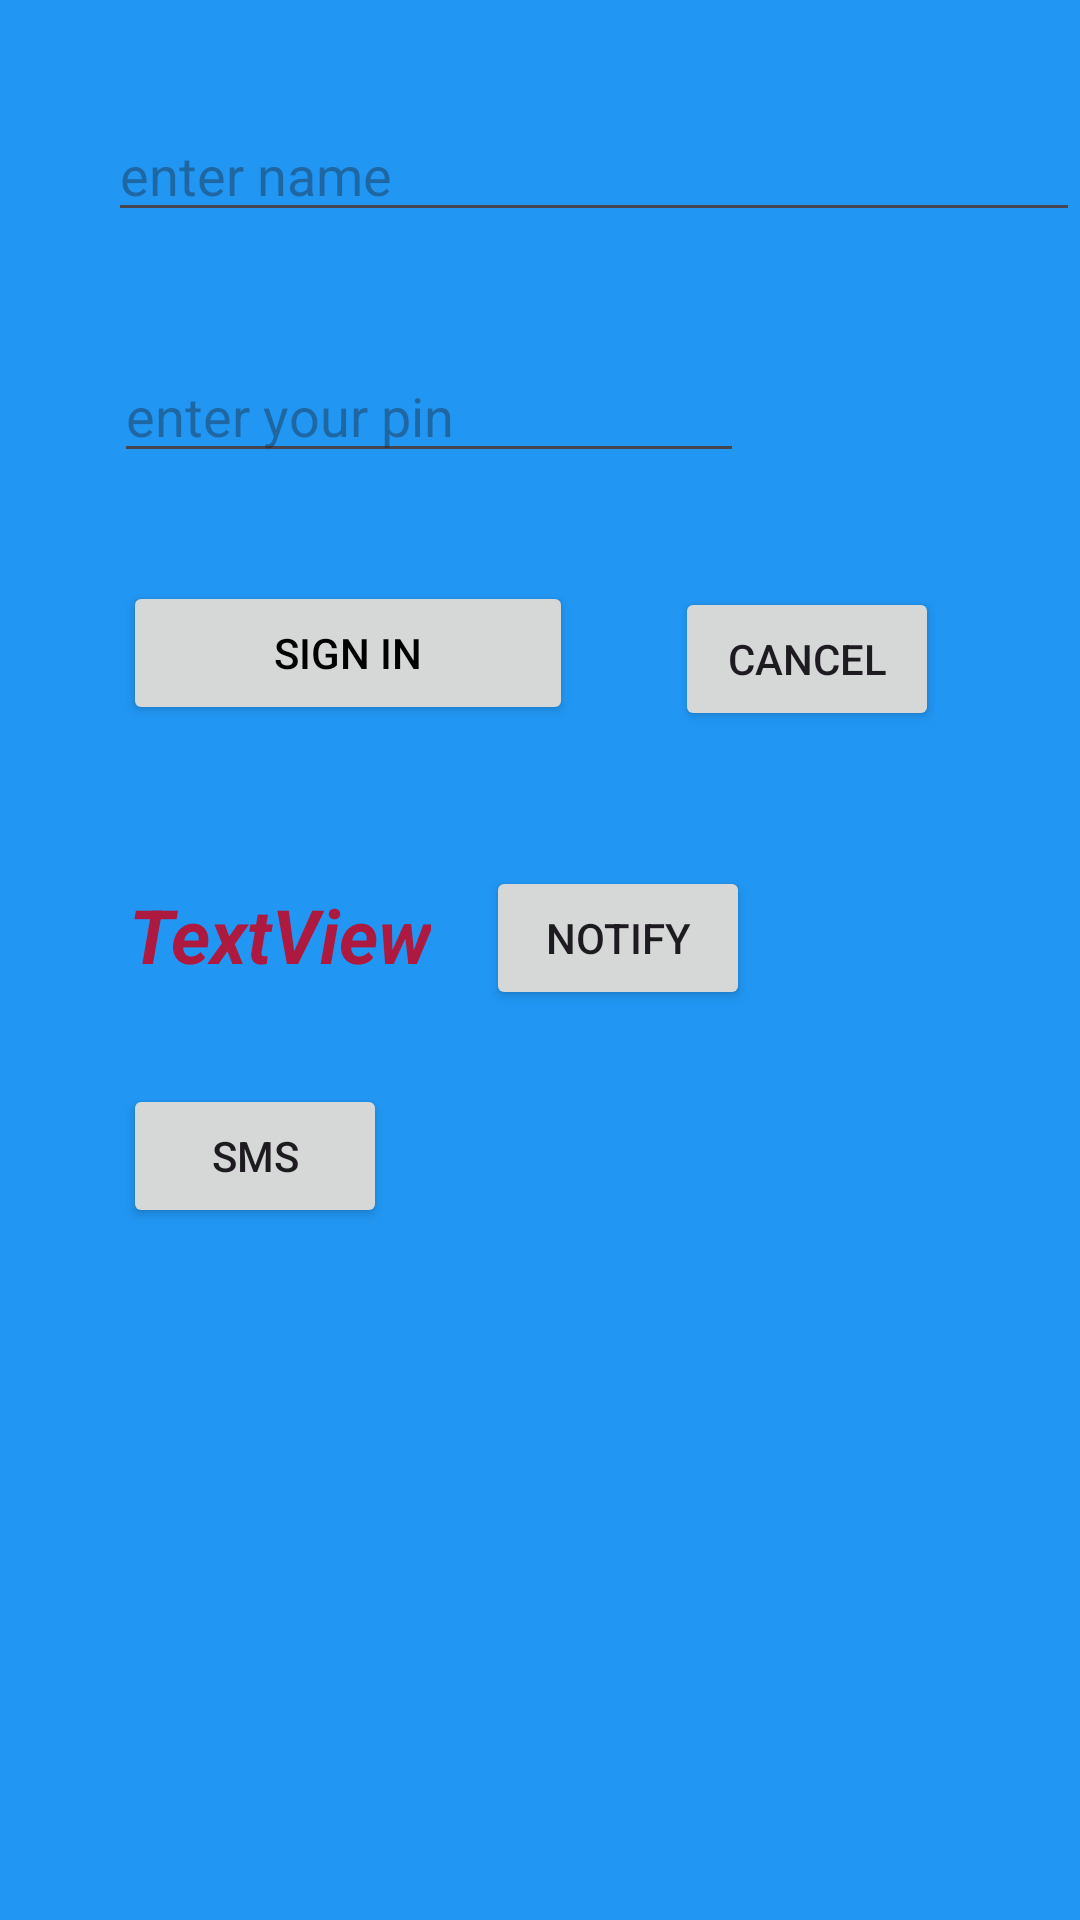

This screen was rendered from an Android layout file. Write that file and the resources it references.
<!-- AndroidManifest.xml: application theme Theme.Vitbatch2 -->
<!-- res/layout/activity_main.xml -->
<?xml version="1.0" encoding="utf-8"?>
<androidx.constraintlayout.widget.ConstraintLayout xmlns:android="http://schemas.android.com/apk/res/android"
    xmlns:app="http://schemas.android.com/apk/res-auto"
    xmlns:tools="http://schemas.android.com/tools"
    android:layout_width="match_parent"
    android:layout_height="match_parent"
    android:background="#2196F3"
    tools:context=".MainActivity">

    <EditText
        android:id="@+id/editTextText"
        android:layout_width="match_parent"
        android:layout_height="wrap_content"
        android:layout_marginStart="36dp"
        android:layout_marginTop="36dp"
        android:ems="10"
        android:hint="@string/enter_name_hint"
        android:inputType="text"
        app:layout_constraintStart_toStartOf="parent"
        app:layout_constraintTop_toTopOf="parent" />

    <EditText
        android:id="@+id/editTextTextPassword"
        android:layout_width="wrap_content"
        android:layout_height="wrap_content"
        android:layout_marginStart="38dp"
        android:layout_marginTop="39dp"
        android:ems="10"
        android:hint="@string/hint_enter_pin"
        android:inputType="numberPassword"
        app:layout_constraintStart_toStartOf="parent"
        app:layout_constraintTop_toBottomOf="@+id/editTextText" />

    
    <Button
        android:id="@+id/button"
        android:layout_width="150dp"
        android:layout_height="wrap_content"
        android:layout_marginStart="41dp"
        android:layout_marginTop="36dp"
        android:onClick="myClickHandler"
        android:text="sign in"
        android:textColor="@android:color/black"
        app:layout_constraintStart_toStartOf="parent"
        app:layout_constraintTop_toBottomOf="@+id/editTextTextPassword" />

    <Button
        android:id="@+id/button2"
        android:layout_width="@dimen/my_btn_width"
        android:layout_height="wrap_content"
        android:layout_marginStart="34dp"
        android:layout_marginTop="38dp"
        android:text="cancel"
        android:textColor="@color/mycolor"
        app:layout_constraintStart_toEndOf="@+id/button"
        app:layout_constraintTop_toBottomOf="@+id/editTextTextPassword" />
    
    <TextView
        android:id="@+id/textView"
        style="@style/myfontstyle"
        android:layout_width="wrap_content"
        android:layout_height="wrap_content"
        android:layout_marginStart="43dp"
        android:layout_marginTop="53dp"
        android:text="TextView"
        app:layout_constraintStart_toStartOf="parent"
        app:layout_constraintTop_toBottomOf="@+id/button" />

    <Button
        android:id="@+id/btnNotify"
        android:layout_width="wrap_content"
        android:layout_height="wrap_content"
        android:layout_marginTop="45dp"
        android:layout_marginEnd="63dp"
        android:onClick="showNotification"
        android:text="notify"
        app:layout_constraintEnd_toEndOf="@+id/button2"
        app:layout_constraintTop_toBottomOf="@+id/button2" />

    <Button
        android:id="@+id/btnSms"
        android:layout_width="wrap_content"
        android:layout_height="wrap_content"
        android:layout_marginStart="41dp"
        android:layout_marginTop="33dp"
        android:onClick="sendSms"
        android:text="sms"
        app:layout_constraintStart_toStartOf="parent"
        app:layout_constraintTop_toBottomOf="@+id/textView" />
</androidx.constraintlayout.widget.ConstraintLayout>
<!-- resources referenced by this layout -->
<resources>
  <string name="enter_name_hint">enter name</string>
  <string name="hint_enter_pin">enter your pin</string>
  <style name="myfontstyle">
          <item name="android:textColor">#ae193f</item>
          <item name="android:textSize">25sp</item>
          <item name="android:textStyle">bold|italic</item>
      </style>
  <style name="Theme.Vitbatch2" parent="Base.Theme.Vitbatch2" />
  <style name="Base.Theme.Vitbatch2" parent="Theme.Material3.DayNight.NoActionBar">
          
          
      </style>
</resources>
